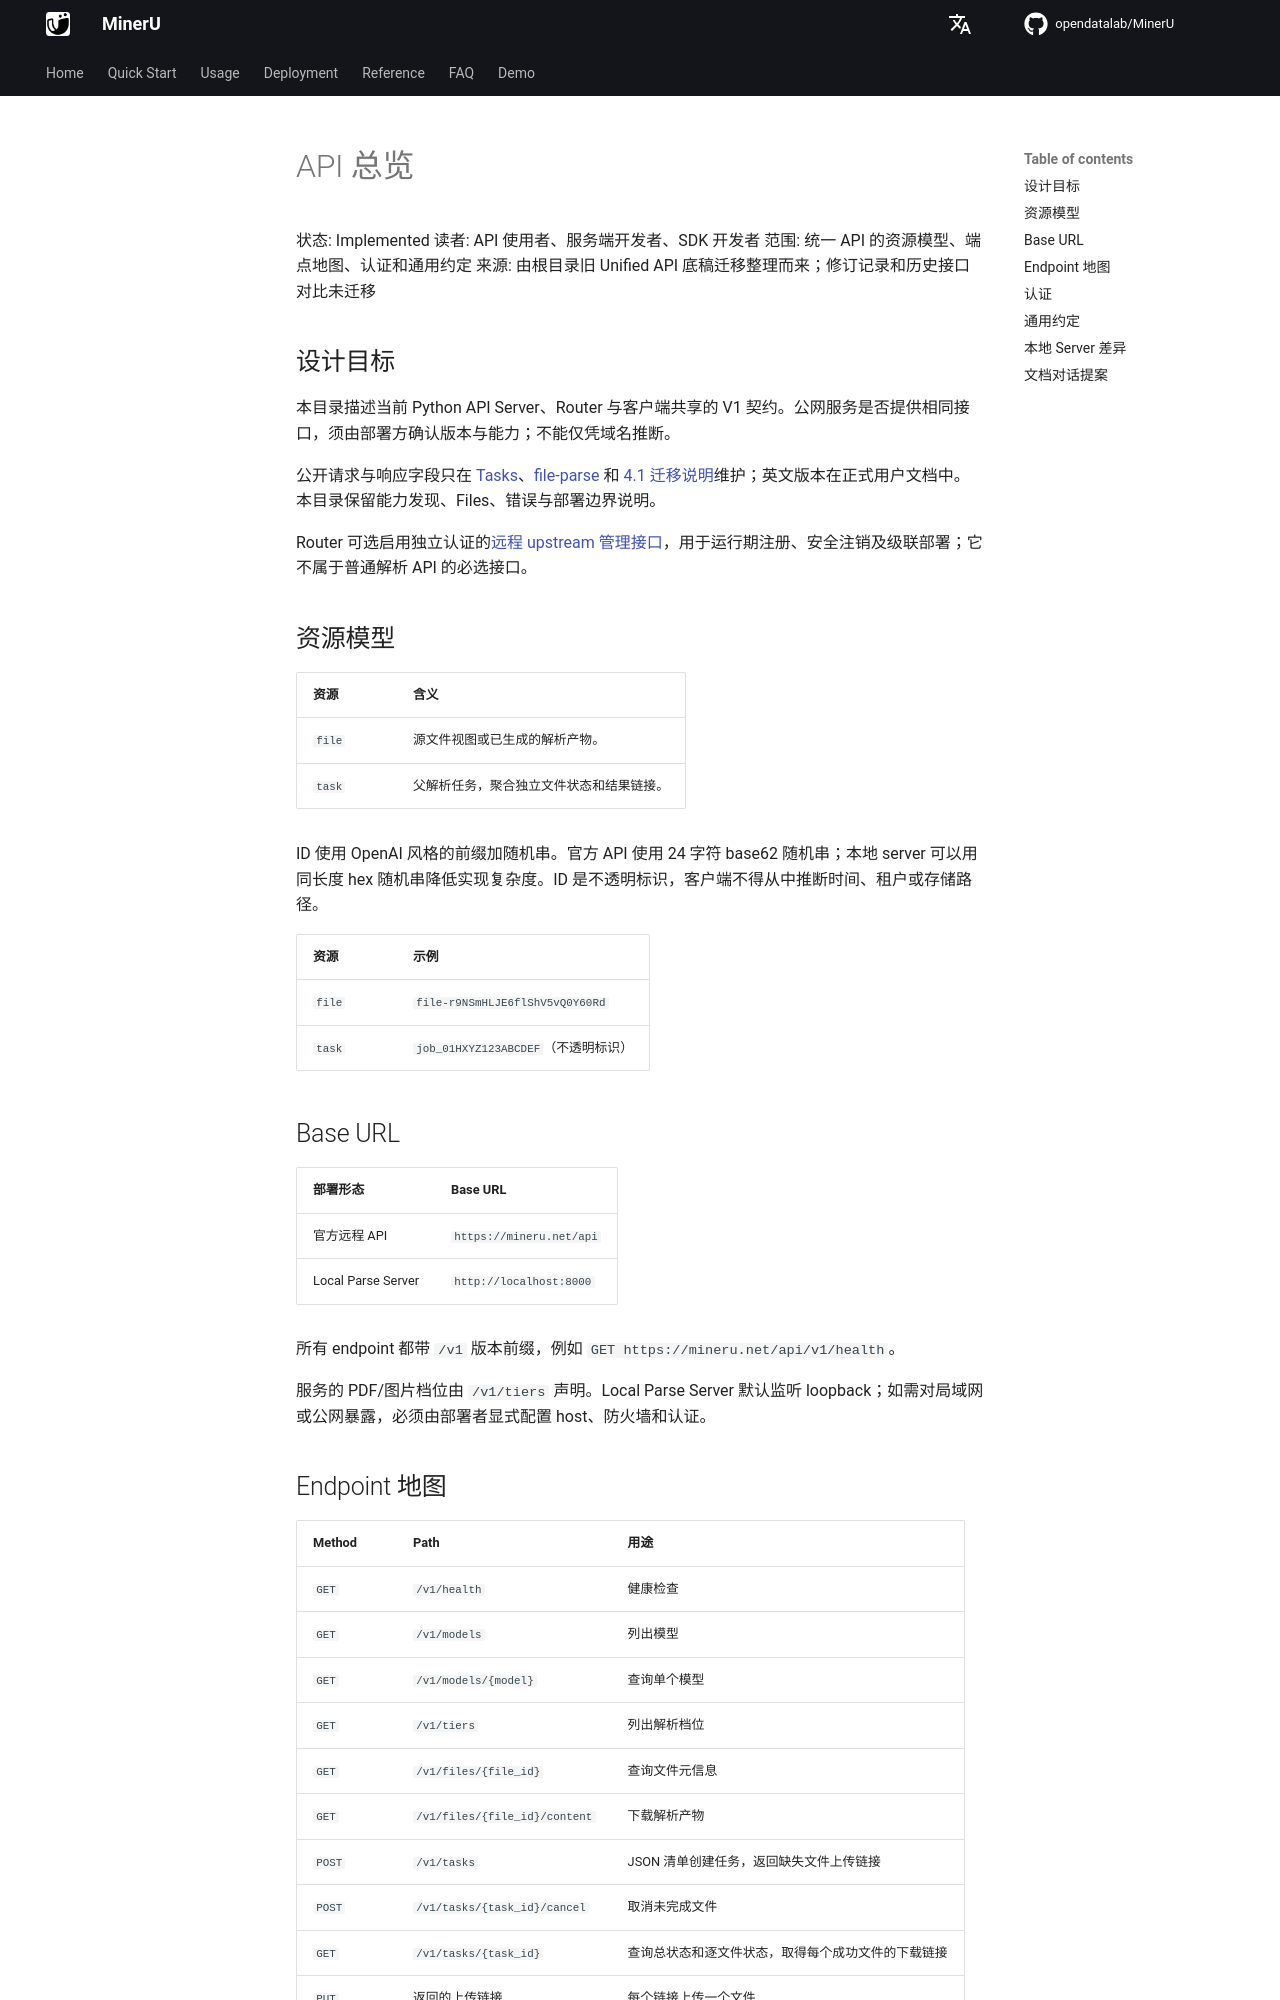

repository: opendatalab/MinerU · page: next/api/index.html · generator: mkdocs

# API 总览

状态: Implemented
读者: API 使用者、服务端开发者、SDK 开发者
范围: 统一 API 的资源模型、端点地图、认证和通用约定
来源: 由根目录旧 Unified API 底稿迁移整理而来；修订记录和历史接口对比未迁移

## 设计目标

本目录描述当前 Python API Server、Router 与客户端共享的 V1 契约。公网服务是否提供相同接口，须由部署方确认版本与能力；不能仅凭域名推断。

公开请求与响应字段只在 [Tasks](https://opendatalab.github.io/MinerU/zh/usage/tasks/)、[file-parse](https://opendatalab.github.io/MinerU/zh/usage/file_parse/) 和
[4.1 迁移说明](https://opendatalab.github.io/MinerU/zh/reference/migration_4_1/)维护；英文版本在正式用户文档中。
本目录保留能力发现、Files、错误与部署边界说明。

Router 可选启用独立认证的[远程 upstream 管理接口](router.md)，用于运行期注册、安全注销及级联部署；它不属于普通解析 API 的必选接口。

## 资源模型

| 资源 | 含义 |
|------|------|
| `file` | 源文件视图或已生成的解析产物。 |
| `task` | 父解析任务，聚合独立文件状态和结果链接。 |

ID 使用 OpenAI 风格的前缀加随机串。官方 API 使用 24 字符 base62 随机串；本地 server 可以用同长度 hex 随机串降低实现复杂度。ID 是不透明标识，客户端不得从中推断时间、租户或存储路径。

| 资源 | 示例 |
|------|------|
| `file` | `file-r9NSmHLJE6flShV5vQ0Y60Rd` |
| `task` | `job_01HXYZ123ABCDEF`（不透明标识） |

## Base URL

| 部署形态 | Base URL |
|----------|----------|
| 官方远程 API | `https://mineru.net/api` |
| Local Parse Server | `http://localhost:8000` |

所有 endpoint 都带 `/v1` 版本前缀，例如 `GET https://mineru.net/api/v1/health`。

服务的 PDF/图片档位由 `/v1/tiers` 声明。Local Parse Server 默认监听 loopback；如需对局域网或公网暴露，必须由部署者显式配置 host、防火墙和认证。
